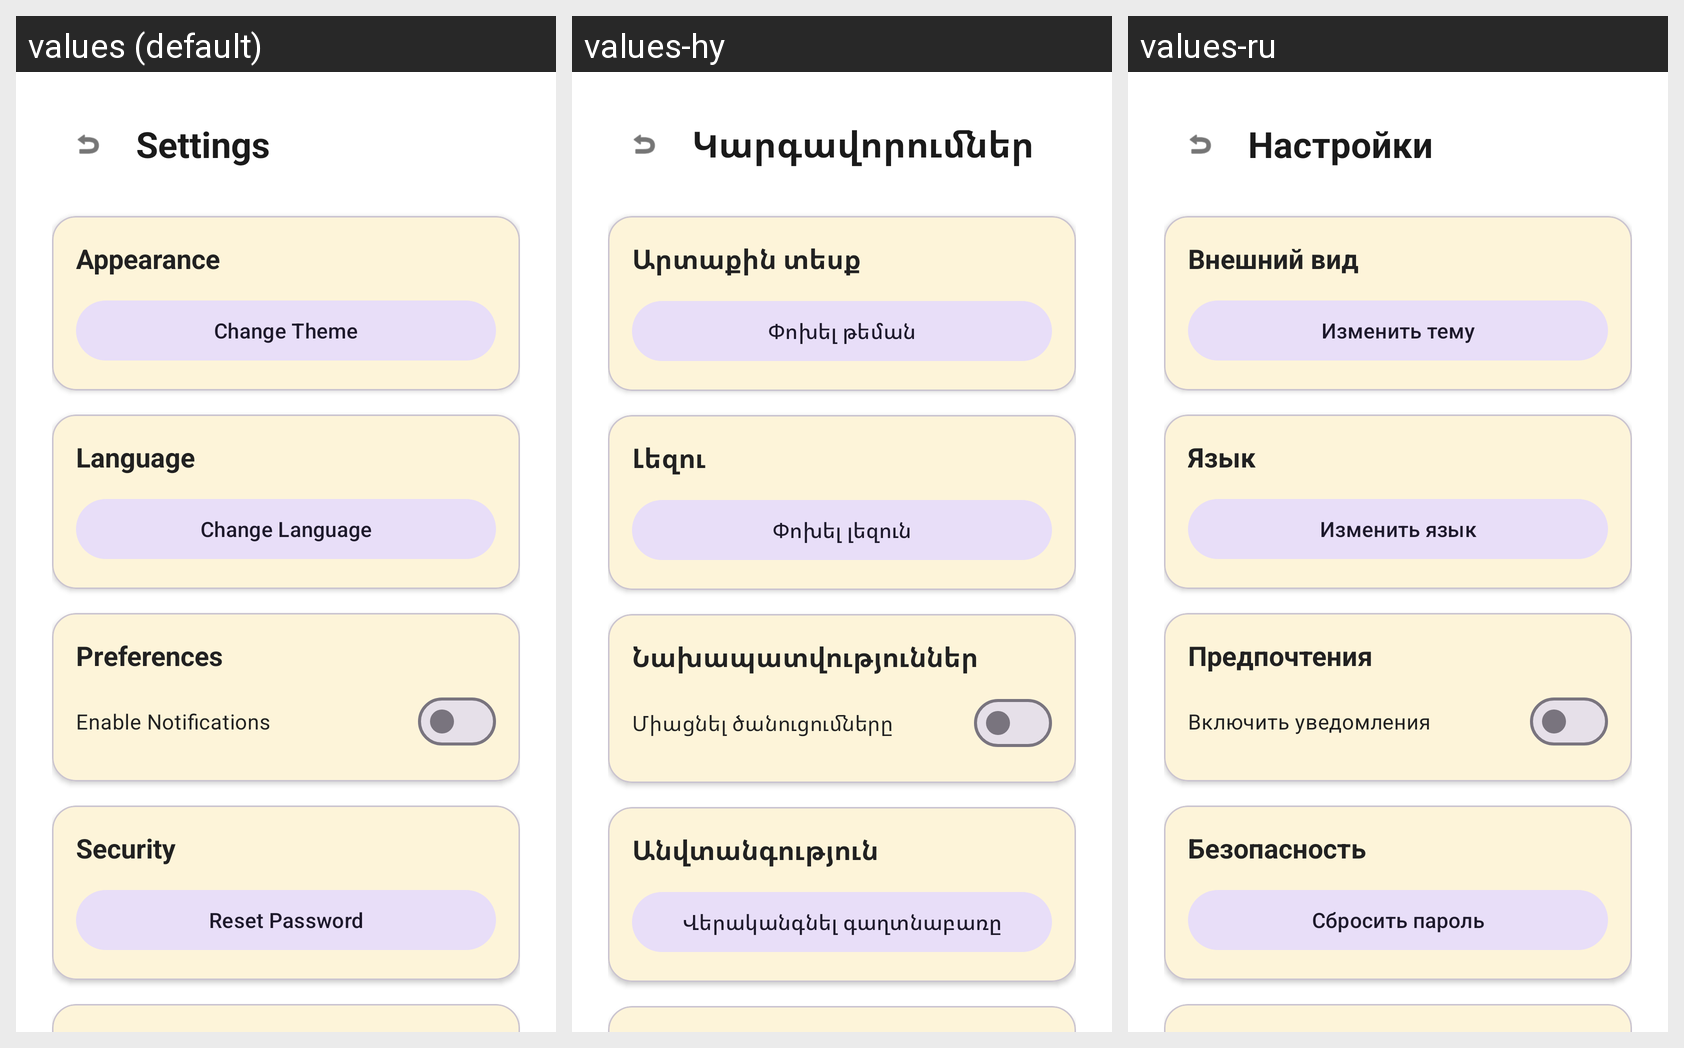

Strings drawn on this Android screen and how each of the app's shown locales translates them:
Android screen res/layout/fragment_settings.xml rendered under 3 locales, left to right: values (default), values-hy, values-ru. Device: Nexus 5 (rendered at 1080×1920; each locale shown at half size, 540×960, under a caption strip naming it); theme Theme.MyProject.
Strings drawn on this screen, with the default value and each locale's value (text and hints the layout hard-codes, and strings that could not be matched under every locale, appear in the picture but are not listed):

settings
  values: Settings
  values-hy: Կարգավորումներ
  values-ru: Настройки

theme_title
  values: Appearance
  values-hy: Արտաքին տեսք
  values-ru: Внешний вид

change_theme
  values: Change Theme
  values-hy: Փոխել թեման
  values-ru: Изменить тему

language_title
  values: Language
  values-hy: Լեզու
  values-ru: Язык

change_language
  values: Change Language
  values-hy: Փոխել լեզուն
  values-ru: Изменить язык

preferences
  values: Preferences
  values-hy: Նախապատվություններ
  values-ru: Предпочтения

notifications
  values: Enable Notifications
  values-hy: Միացնել ծանուցումները
  values-ru: Включить уведомления

security_title
  values: Security
  values-hy: Անվտանգություն
  values-ru: Безопасность

reset_password
  values: Reset Password
  values-hy: Վերականգնել գաղտնաբառը
  values-ru: Сбросить пароль
